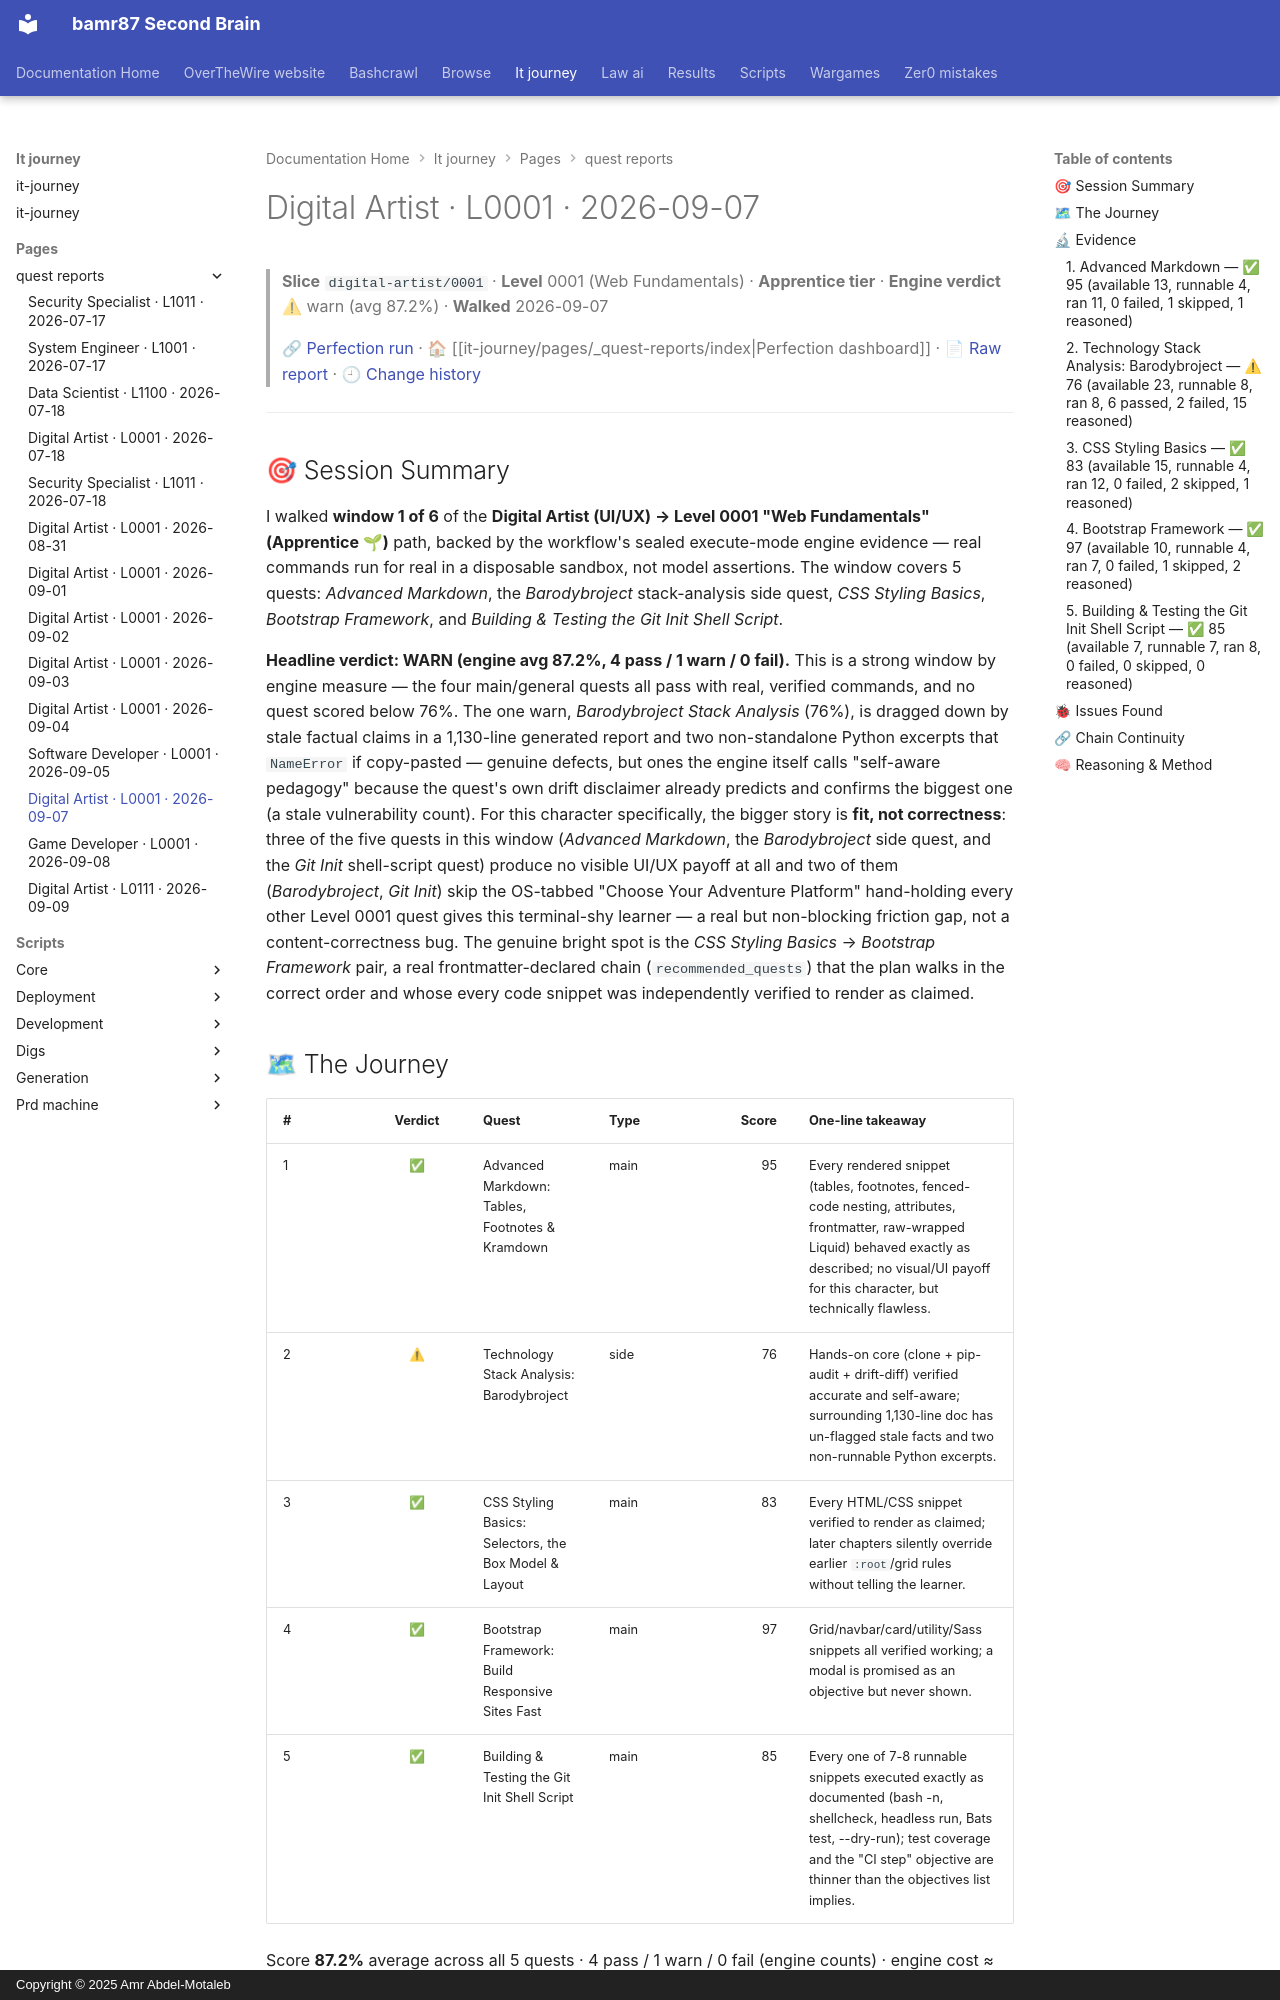

repository: bamr87/README · page: it-journey/pages/_quest-reports/2026-09-07-digital-artist-0001/index.html · generator: mkdocs · copyright: Copyright © 2025 Amr Abdel-Motaleb

---
author: Quest Perfection Loop
categories:
- Quest Reports
- Digital Artist
character: digital-artist
date: '2026-09-07T00:00:00.000Z'
description: Quest-perfection walkthrough of the Web Fundamentals slice digital-artist/0001
  on 2026-09-07, engine verdict warn (avg 87.2%). An evidence-based…
engine_average: 87.2
excerpt: 'Digital Artist · Level 0001 — Web Fundamentals: an evidence-based quest-perfection
  walkthrough from 2026-09-07.'
level: '0001'
quest_count: 5
render_with_liquid: false
run_url: https://github.com/bamr87/it-journey/actions/runs/34115397074
slice: digital-artist/0001
source_file: pages/_quest-reports/2026-09-07-digital-artist-0001.md
source_repo: bamr87/it-journey
source_report: test/quest-validator/walkthroughs/2026-09-07-digital-artist-0001.md
source_url: https://github.com/bamr87/it-journey/blob/main/pages/_quest-reports/2026-09-07-digital-artist-0001.md
tags:
- digital-artist
- level-0001
- walkthrough
- quest-perfection
- warn
- web-fundamentals
theme: Web Fundamentals
tier: Apprentice
title: Digital Artist · L0001 · 2026-09-07
verdict: warn
walk_date: '2026-09-07'
---

> **Slice** `digital-artist/0001` · **Level** 0001 (Web Fundamentals) · **Apprentice tier** · **Engine verdict** ⚠ warn (avg 87.2%) · **Walked** 2026-09-07
>
> 🔗 [Perfection run](https://github.com/bamr87/it-journey/actions/runs/34115397074) · 🏠 [[it-journey/pages/_quest-reports/index|Perfection dashboard]] · 📄 [Raw report](https://github.com/bamr87/it-journey/blob/main/test/quest-validator/walkthroughs/2026-09-07-digital-artist-0001.md) · 🕘 [Change history](https://github.com/bamr87/it-journey/commits/main/test/quest-validator/walkthroughs/2026-09-07-digital-artist-0001.md)

---

## 🎯 Session Summary

I walked **window 1 of 6** of the **Digital Artist (UI/UX) → Level 0001 "Web Fundamentals" (Apprentice 🌱)** path, backed by the workflow's sealed execute-mode engine evidence — real commands run for real in a disposable sandbox, not model assertions. The window covers 5 quests: *Advanced Markdown*, the *Barodybroject* stack-analysis side quest, *CSS Styling Basics*, *Bootstrap Framework*, and *Building & Testing the Git Init Shell Script*.

**Headline verdict: WARN (engine avg 87.2%, 4 pass / 1 warn / 0 fail).** This is a strong window by engine measure — the four main/general quests all pass with real, verified commands, and no quest scored below 76%. The one warn, *Barodybroject Stack Analysis* (76%), is dragged down by stale factual claims in a 1,130-line generated report and two non-standalone Python excerpts that `NameError` if copy-pasted — genuine defects, but ones the engine itself calls "self-aware pedagogy" because the quest's own drift disclaimer already predicts and confirms the biggest one (a stale vulnerability count). For this character specifically, the bigger story is **fit, not correctness**: three of the five quests in this window (*Advanced Markdown*, the *Barodybroject* side quest, and the *Git Init* shell-script quest) produce no visible UI/UX payoff at all and two of them (*Barodybroject*, *Git Init*) skip the OS-tabbed "Choose Your Adventure Platform" hand-holding every other Level 0001 quest gives this terminal-shy learner — a real but non-blocking friction gap, not a content-correctness bug. The genuine bright spot is the *CSS Styling Basics* → *Bootstrap Framework* pair, a real frontmatter-declared chain (`recommended_quests`) that the plan walks in the correct order and whose every code snippet was independently verified to render as claimed.

## 🗺 The Journey

| # | Verdict | Quest | Type | Score | One-line takeaway |
|---|:--:|---|---|--:|---|
| 1 | ✅ | Advanced Markdown: Tables, Footnotes & Kramdown | main | 95 | Every rendered snippet (tables, footnotes, fenced-code nesting, attributes, frontmatter, raw-wrapped Liquid) behaved exactly as described; no visual/UI payoff for this character, but technically flawless. |
| 2 | ⚠ | Technology Stack Analysis: Barodybroject | side | 76 | Hands-on core (clone + pip-audit + drift-diff) verified accurate and self-aware; surrounding 1,130-line doc has un-flagged stale facts and two non-runnable Python excerpts. |
| 3 | ✅ | CSS Styling Basics: Selectors, the Box Model & Layout | main | 83 | Every HTML/CSS snippet verified to render as claimed; later chapters silently override earlier `:root`/grid rules without telling the learner. |
| 4 | ✅ | Bootstrap Framework: Build Responsive Sites Fast | main | 97 | Grid/navbar/card/utility/Sass snippets all verified working; a modal is promised as an objective but never shown. |
| 5 | ✅ | Building & Testing the Git Init Shell Script | main | 85 | Every one of 7-8 runnable snippets executed exactly as documented (bash -n, shellcheck, headless run, Bats test, --dry-run); test coverage and the "CI step" objective are thinner than the objectives list implies. |

Score **87.2%** average across all 5 quests · 4 pass / 1 warn / 0 fail (engine counts) · engine cost ≈ $3.8636.
